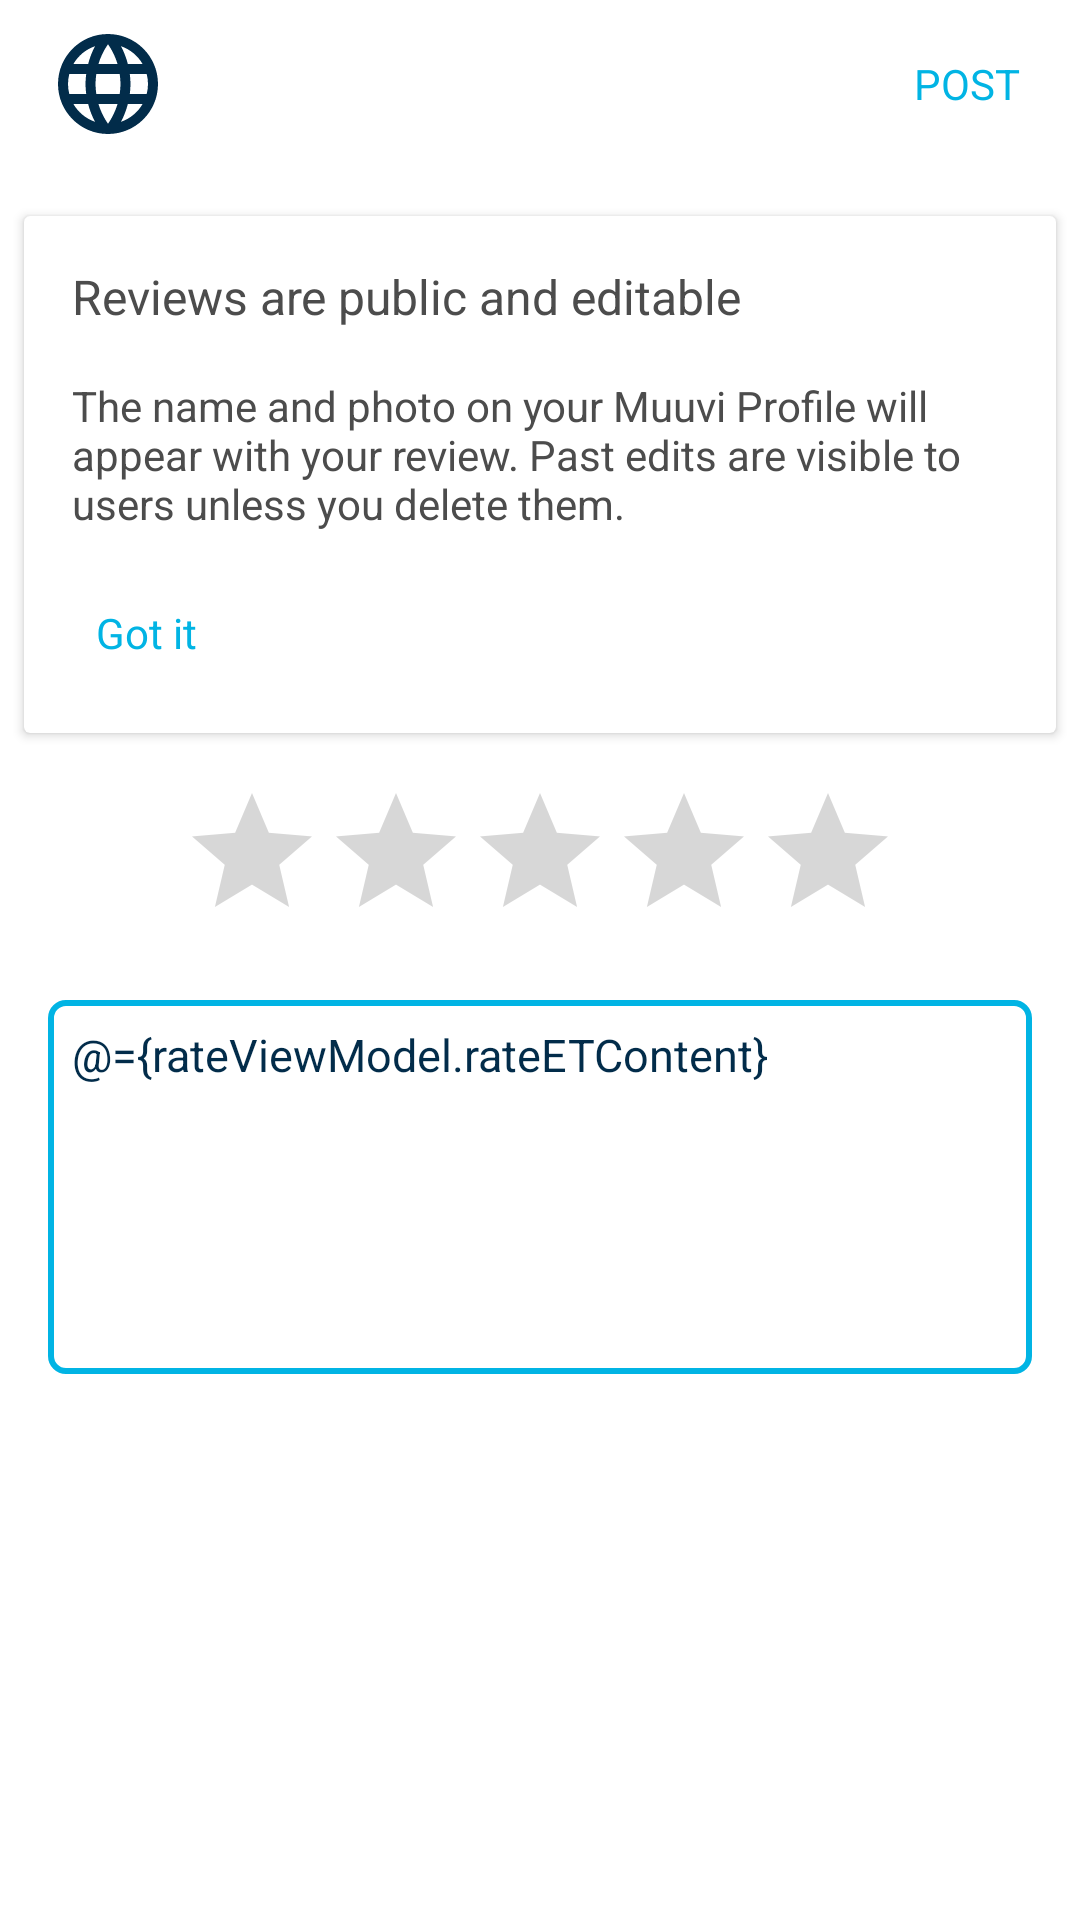

Reconstruct the res/layout file that produces this screen, plus the resources it refers to.
<!-- AndroidManifest.xml: activity theme AppTheme -->
<!-- res/layout/activity_rate.xml -->
<?xml version="1.0" encoding="utf-8"?>
<layout xmlns:android="http://schemas.android.com/apk/res/android"
    xmlns:app="http://schemas.android.com/apk/res-auto"
    xmlns:tools="http://schemas.android.com/tools">

    <data>

        <variable
            name="rateViewModel"
            type="com.martiandeveloper.muuvi.viewmodel.RateViewModel" />

        <variable
            name="title"
            type="java.lang.String" />

        <variable
            name="subTitle"
            type="java.lang.String" />

        <variable
            name="ratingLength"
            type="java.lang.String" />

    </data>

    <ScrollView
        android:layout_width="match_parent"
        android:layout_height="match_parent">

        <LinearLayout
            android:layout_width="match_parent"
            android:layout_height="wrap_content"
            android:orientation="vertical"
            tools:context=".view.RateActivity">

            <com.google.android.material.appbar.MaterialToolbar
                android:id="@+id/activity_rate_mainMT"
                android:layout_width="match_parent"
                android:layout_height="?attr/actionBarSize"
                android:backgroundTint="@color/colorAccent">

                <LinearLayout
                    android:layout_width="wrap_content"
                    android:layout_height="wrap_content"
                    android:gravity="center_vertical">

                    <androidx.cardview.widget.CardView
                        android:layout_width="40dp"
                        android:layout_height="40dp"
                        app:cardBackgroundColor="@android:color/transparent"
                        app:cardCornerRadius="8dp"
                        app:cardElevation="0dp">

                        <ImageView
                            android:id="@+id/activity_rate_toolbarIV"
                            android:layout_width="match_parent"
                            android:layout_height="match_parent"
                            android:contentDescription="@string/app_name"
                            android:src="@drawable/ic_language" />

                    </androidx.cardview.widget.CardView>

                    <LinearLayout
                        android:layout_width="wrap_content"
                        android:layout_height="wrap_content"
                        android:orientation="vertical"
                        android:layout_marginStart="8dp">

                        <com.google.android.material.textview.MaterialTextView
                            android:id="@+id/activity_rate_titleMTV"
                            android:layout_width="wrap_content"
                            android:layout_height="wrap_content"
                            android:textSize="16sp"
                            android:text="@{title}"
                            android:textColor="@color/colorPrimaryDark"/>

                        <com.google.android.material.textview.MaterialTextView
                            android:id="@+id/activity_rate_subTitleMTV"
                            android:layout_width="wrap_content"
                            android:layout_height="wrap_content"
                            android:text="@{subTitle}"
                            android:textColor="@color/colorPrimary"/>

                    </LinearLayout>

                </LinearLayout>

                <ProgressBar
                    android:id="@+id/activity_rate_mainPB"
                    style="?android:attr/progressBarStyle"
                    android:layout_width="32dp"
                    android:layout_height="32dp"
                    android:indeterminate="true"
                    android:layout_gravity="end"
                    android:visibility="gone"
                    android:layout_marginEnd="16dp"
                    android:indeterminateTint="@color/colorOne"
                    android:indeterminateTintMode="src_atop" />

                <com.google.android.material.textview.MaterialTextView
                    android:id="@+id/activity_rate_postMTV"
                    android:layout_width="wrap_content"
                    android:layout_height="wrap_content"
                    android:layout_gravity="end"
                    android:layout_marginEnd="16dp"
                    android:clickable="true"
                    android:focusable="true"
                    android:paddingStart="4dp"
                    android:paddingTop="8dp"
                    android:paddingEnd="4dp"
                    android:paddingBottom="8dp"
                    android:text="@string/post"
                    android:textAllCaps="true"
                    android:textColor="@color/colorOne" />

            </com.google.android.material.appbar.MaterialToolbar>

            <androidx.cardview.widget.CardView
                android:id="@+id/activity_rate_noteCV"
                android:layout_width="match_parent"
                android:layout_height="wrap_content"
                android:layout_marginStart="8dp"
                android:layout_marginTop="16dp"
                android:layout_marginEnd="8dp">

                <LinearLayout
                    android:id="@+id/activity_rate_noteLL"
                    android:layout_width="match_parent"
                    android:layout_height="wrap_content"
                    android:orientation="vertical"
                    android:padding="16dp">

                    <com.google.android.material.textview.MaterialTextView
                        android:layout_width="wrap_content"
                        android:layout_height="wrap_content"
                        android:text="@string/reviews_are_public_and_editable"
                        android:textColor="@color/colorThree"
                        android:textSize="16sp" />

                    <com.google.android.material.textview.MaterialTextView
                        android:layout_width="wrap_content"
                        android:layout_height="wrap_content"
                        android:layout_marginTop="16dp"
                        android:text="@string/the_name_and_photo_on_your_muuvi_profile_will_appear_with_your_review_past_edits_are_visible_to_users_unless_you_delete_them"
                        android:textColor="@color/colorThree" />

                    <com.google.android.material.textview.MaterialTextView
                        android:id="@+id/activity_rate_gotItMTV"
                        android:layout_width="wrap_content"
                        android:layout_height="wrap_content"
                        android:layout_marginTop="16dp"
                        android:clickable="true"
                        android:focusable="true"
                        android:padding="8dp"
                        android:text="@string/got_it"
                        android:textColor="@color/colorOne" />

                </LinearLayout>

            </androidx.cardview.widget.CardView>

            <RatingBar
                android:id="@+id/activity_rate_mainRB"
                android:layout_width="wrap_content"
                android:layout_height="wrap_content"
                android:layout_gravity="center"
                android:layout_marginTop="16dp"
                android:numStars="5"
                android:isIndicator="true"
                android:progressTint="@color/colorOne"
                android:stepSize="1" />

            <EditText
                android:id="@+id/activity_rate_rateET"
                android:layout_width="match_parent"
                android:layout_height="wrap_content"
                android:layout_marginStart="16dp"
                android:layout_marginTop="16dp"
                android:layout_marginEnd="16dp"
                android:background="@drawable/edit_text_background_2"
                android:gravity="top|start"
                android:hint="@string/describe_your_experience_optional"
                android:imeOptions="actionDone"
                android:inputType="textMultiLine"
                android:lines="6"
                android:padding="8dp"
                android:scrollbars="vertical"
                android:text="@={rateViewModel.rateETContent}"
                android:textColor="@color/colorPrimary"
                android:textColorHint="@color/colorEight"
                android:textCursorDrawable="@null"
                android:textSize="15sp"
                tools:ignore="Autofill" />

            <com.google.android.material.textview.MaterialTextView
                android:id="@+id/activity_rate_ratingLengthMTV"
                android:layout_width="wrap_content"
                android:layout_height="wrap_content"
                android:layout_gravity="end"
                android:layout_marginEnd="24dp"
                android:text="@{ratingLength}"
                android:textColor="@color/colorThree" />

        </LinearLayout>
    </ScrollView>
</layout>
<!-- resources referenced by this layout -->
<resources>
  <color name="colorAccent">#FFFFFF</color>
  <color name="colorEight">#7F7F7F</color>
  <color name="colorOne">#01B4E4</color>
  <color name="colorPrimary">#022C4A</color>
  <color name="colorPrimaryDark">#032541</color>
  <color name="colorThree">#4C4C4C</color>
  <!-- drawable edit_text_background_2 (drawable) -->
  <?xml version="1.0" encoding="utf-8"?>
  <shape xmlns:android="http://schemas.android.com/apk/res/android"
      android:shape="rectangle">
      <corners android:radius="5dp" />
      <solid android:color="@color/colorAccent" />
      <stroke android:color="@color/colorOne" android:width="2dp"/>
  </shape>
  <!-- drawable ic_language (drawable) -->
  <vector xmlns:tools="http://schemas.android.com/tools"
      android:height="24dp" android:tint="#022C4A"
      android:viewportHeight="24" android:viewportWidth="24"
      android:width="24dp" xmlns:android="http://schemas.android.com/apk/res/android">
      <path android:fillColor="@android:color/white" android:pathData="M11.99,2C6.47,2 2,6.48 2,12s4.47,10 9.99,10C17.52,22 22,17.52 22,12S17.52,2 11.99,2zM18.92,8h-2.95c-0.32,-1.25 -0.78,-2.45 -1.38,-3.56 1.84,0.63 3.37,1.91 4.33,3.56zM12,4.04c0.83,1.2 1.48,2.53 1.91,3.96h-3.82c0.43,-1.43 1.08,-2.76 1.91,-3.96zM4.26,14C4.1,13.36 4,12.69 4,12s0.1,-1.36 0.26,-2h3.38c-0.08,0.66 -0.14,1.32 -0.14,2 0,0.68 0.06,1.34 0.14,2L4.26,14zM5.08,16h2.95c0.32,1.25 0.78,2.45 1.38,3.56 -1.84,-0.63 -3.37,-1.9 -4.33,-3.56zM8.03,8L5.08,8c0.96,-1.66 2.49,-2.93 4.33,-3.56C8.81,5.55 8.35,6.75 8.03,8zM12,19.96c-0.83,-1.2 -1.48,-2.53 -1.91,-3.96h3.82c-0.43,1.43 -1.08,2.76 -1.91,3.96zM14.34,14L9.66,14c-0.09,-0.66 -0.16,-1.32 -0.16,-2 0,-0.68 0.07,-1.35 0.16,-2h4.68c0.09,0.65 0.16,1.32 0.16,2 0,0.68 -0.07,1.34 -0.16,2zM14.59,19.56c0.6,-1.11 1.06,-2.31 1.38,-3.56h2.95c-0.96,1.65 -2.49,2.93 -4.33,3.56zM16.36,14c0.08,-0.66 0.14,-1.32 0.14,-2 0,-0.68 -0.06,-1.34 -0.14,-2h3.38c0.16,0.64 0.26,1.31 0.26,2s-0.1,1.36 -0.26,2h-3.38z"
          tools:ignore="VectorPath" />
  </vector>
  <string name="app_name" translatable="false">Muuvi</string>
  <string name="describe_your_experience_optional">Describe your experience (optional)</string>
  <string name="got_it">Got it</string>
  <string name="post">Post</string>
  <string name="reviews_are_public_and_editable">Reviews are public and editable</string>
  <string name="the_name_and_photo_on_your_muuvi_profile_will_appear_with_your_review_past_edits_are_visible_to_users_unless_you_delete_them">
          The name and photo on your Muuvi Profile will appear with your review. Past edits are visible to users unless you delete them.
      </string>
  <style name="AppTheme" parent="Theme.MaterialComponents.DayNight.NoActionBar">
          
          <item name="colorPrimary">@color/colorPrimary</item>
          <item name="colorPrimaryDark">@color/colorPrimary</item>
          <item name="colorAccent">@color/colorPrimary</item>
      </style>
</resources>
